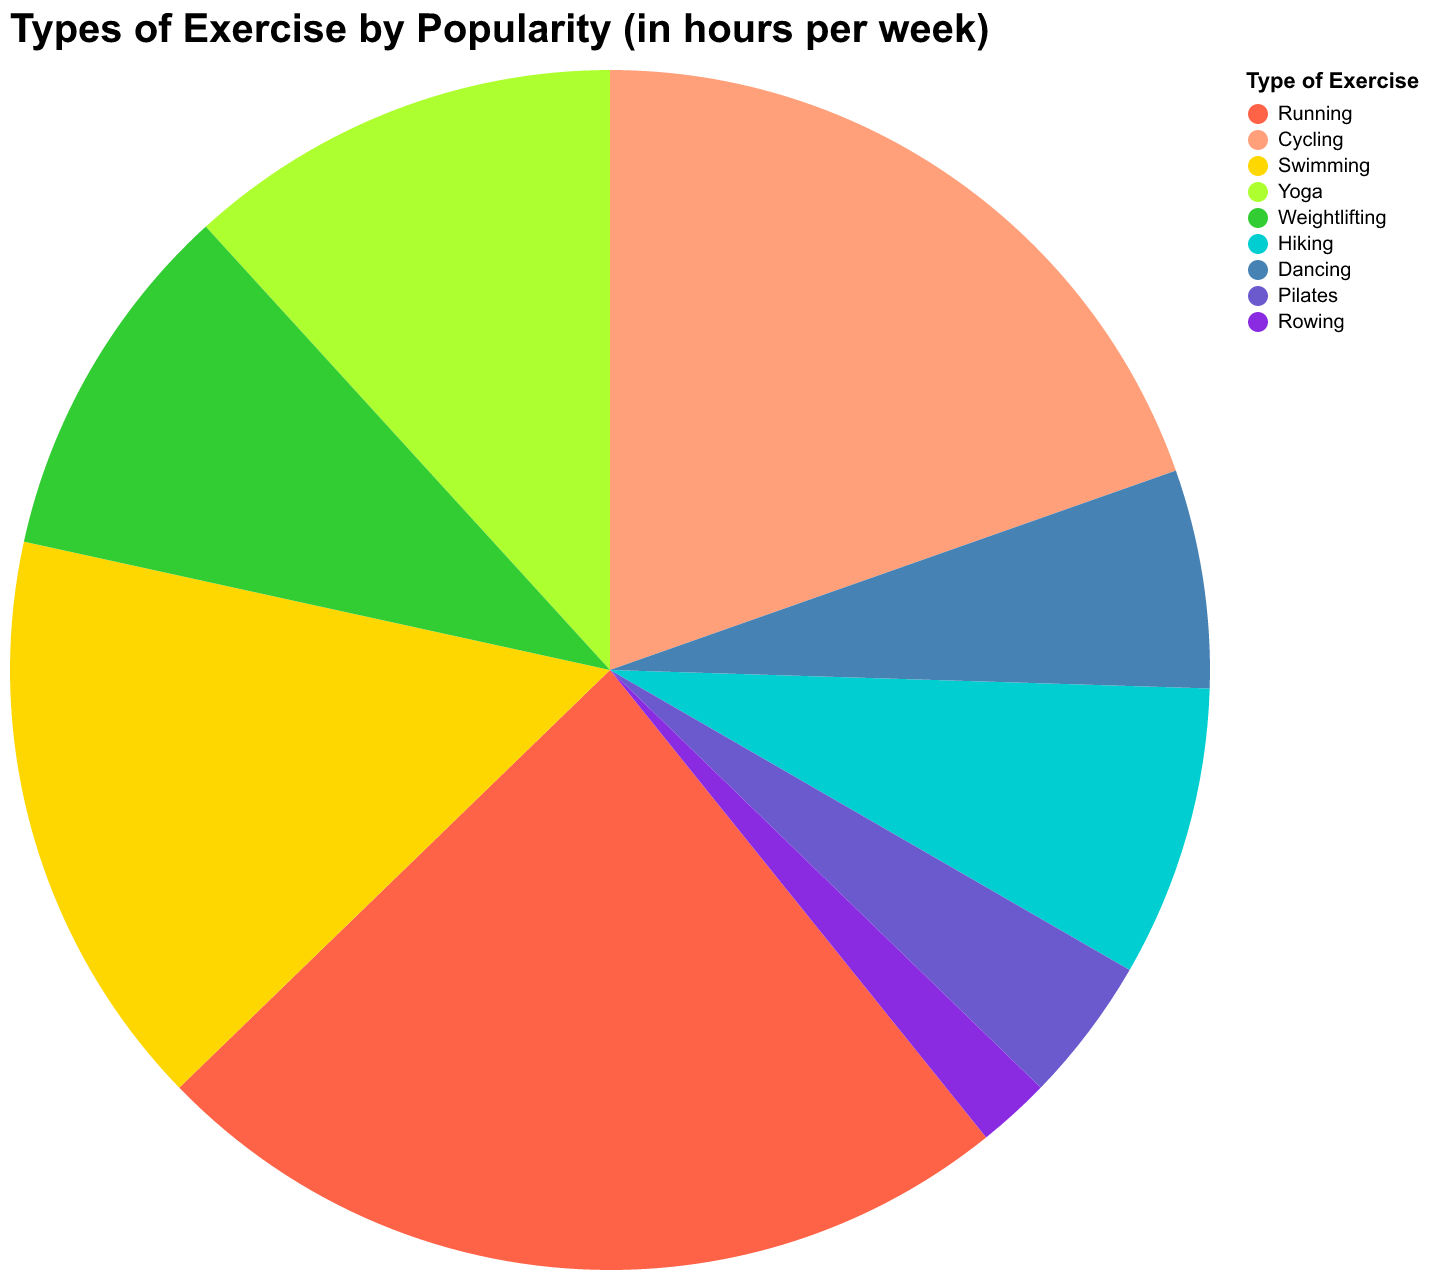

Values plotted in this chart, from the file beside it:
Exercise, Hours
Running, 6.0
Cycling, 5.0
Swimming, 4.0
Yoga, 3.0
Weightlifting, 2.5
Hiking, 2.0
Dancing, 1.5
Pilates, 1.0
Rowing, 0.5
